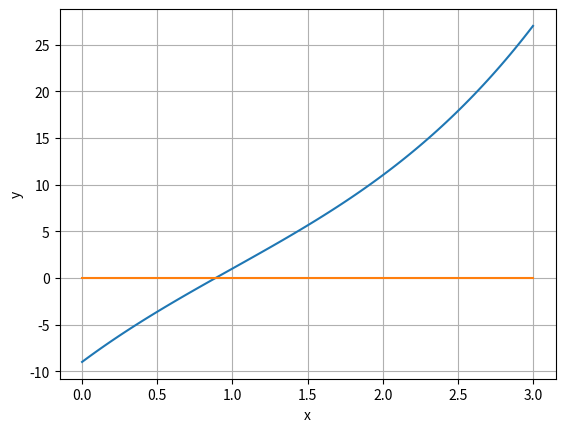

Recreate this plot in Python.
import matplotlib.pyplot as plt
import numpy as np
import math


def f(x):
    return x**3 - 3 * x**2 + 12 * x-9


def derivative_f(x, a, b):
    h = (b-a)/100
    return (f(x + h) - f(x)) / h


def second_derivative_f(a, b):
    h = (b-a)/100
    return f(a + 2 * h) - 2 * f(a + h) + 2 * f(a)


a = 0
b = 3

epsilon = 1e-7

x = f(a)
y = second_derivative_f(a, b)

x0 = a

if x * y < 0:
    x0 = b


x1 = x0 - f(x0)/derivative_f(x0, a, b)

while abs(x1 - x0) > epsilon:
    x0 = x1
    x1 = x0 - f(x0)/derivative_f(x0, a, b)

x = x1




plt.plot(np.linspace(a, b, 100), [f(i) for i in np.linspace(a, b, 100)],
         [i for i in range(4)], [0 for i in range(4)])

plt.grid()
plt.xlabel("x")
plt.ylabel("y")
plt.show()
print("Roots on the interval: ", x)